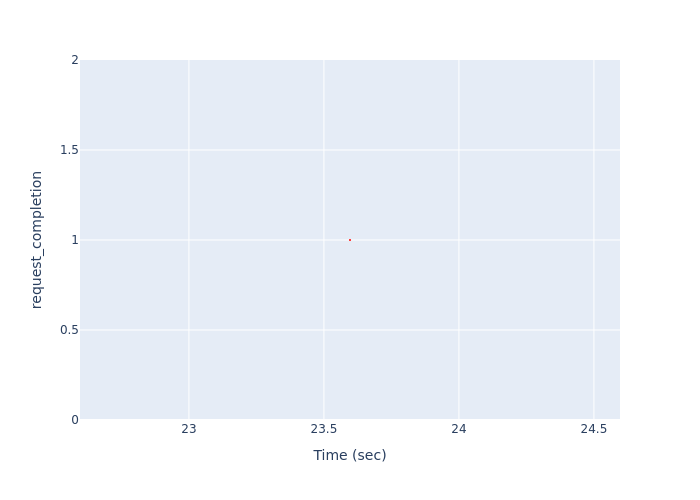

Source data for this figure (header and first rows):
, Time (sec), request_completion
0, 23.6, 1
